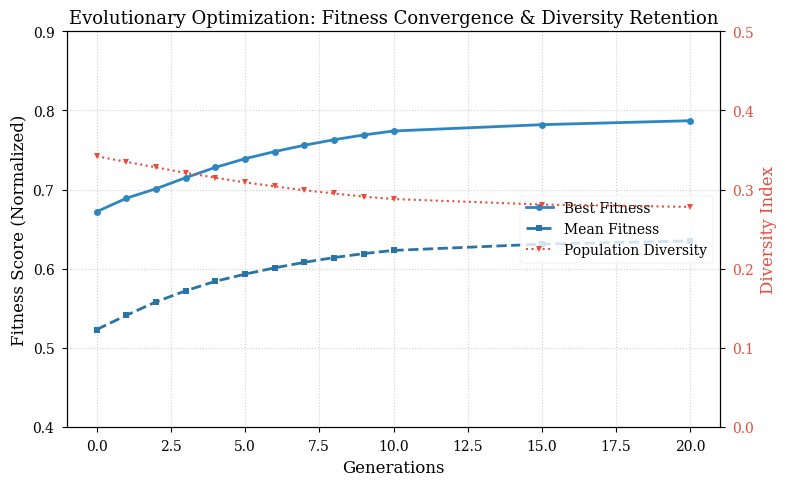
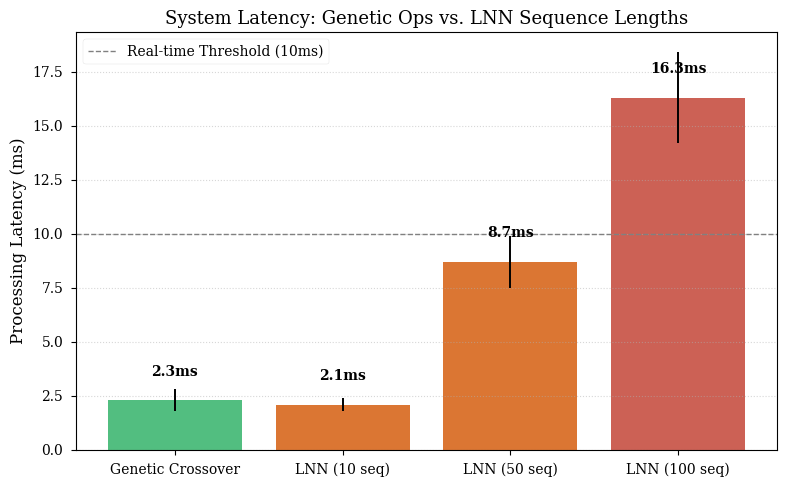

Python code for these plots, in order:
import matplotlib.pyplot as plt

# Set academic style
plt.style.use('seaborn-v0_8-paper')
plt.rcParams.update({
    'font.family': 'serif',
    'font.size': 11,
    'axes.labelsize': 12,
    'axes.titlesize': 13,
    'xtick.labelsize': 10,
    'ytick.labelsize': 10,
    'legend.fontsize': 10,
    'figure.titlesize': 14
})

# ==========================================
# FIGURE 1: Evolutionary Convergence
# ==========================================
def plot_fitness():
    # Data from Appendix A.2
    generations = [0, 1, 2, 3, 4, 5, 6, 7, 8, 9, 10, 15, 20]
    mean_fitness = [0.523, 0.541, 0.558, 0.572, 0.584, 0.593, 0.601, 0.608, 0.614, 0.619, 0.623, 0.631, 0.635]
    best_fitness = [0.672, 0.689, 0.701, 0.715, 0.728, 0.739, 0.748, 0.756, 0.763, 0.769, 0.774, 0.782, 0.787]
    diversity = [0.342, 0.335, 0.328, 0.321, 0.315, 0.309, 0.304, 0.299, 0.295, 0.291, 0.288, 0.281, 0.278]

    fig, ax1 = plt.subplots(figsize=(8, 5))

    # Plot Fitness (Left Axis)
    ax1.plot(generations, best_fitness, 'o-', color='#2E86C1', label='Best Fitness', linewidth=2, markersize=5)
    ax1.plot(generations, mean_fitness, 's--', color='#2874A6', label='Mean Fitness', linewidth=2, markersize=5)
    ax1.set_xlabel('Generations')
    ax1.set_ylabel('Fitness Score (Normalized)')
    ax1.set_ylim(0.4, 0.9)
    ax1.grid(True, linestyle=':', alpha=0.6)

    # Plot Diversity (Right Axis)
    ax2 = ax1.twinx()
    ax2.plot(generations, diversity, 'v:', color='#E74C3C', label='Population Diversity', linewidth=1.5, markersize=5)
    ax2.set_ylabel('Diversity Index', color='#E74C3C')
    ax2.tick_params(axis='y', labelcolor='#E74C3C')
    ax2.set_ylim(0, 0.5)

    # Combined Legend
    lines_1, labels_1 = ax1.get_legend_handles_labels()
    lines_2, labels_2 = ax2.get_legend_handles_labels()
    ax1.legend(lines_1 + lines_2, labels_1 + labels_2, loc='center right')

    plt.title('Evolutionary Optimization: Fitness Convergence & Diversity Retention')
    plt.tight_layout()
    plt.savefig('fig1_fitness.png', dpi=300)
    print("Generated fig1_fitness.png")

# ==========================================
# FIGURE 2: Latency Performance
# ==========================================
def plot_latency():
    # Data from Appendix A.1
    labels = ['Genetic Crossover', 'LNN (10 seq)', 'LNN (50 seq)', 'LNN (100 seq)']
    times_ms = [2.3, 2.1, 8.7, 16.3]
    errors = [0.5, 0.3, 1.2, 2.1]  # Standard Deviation

    fig, ax = plt.subplots(figsize=(8, 5))

    # Create Bar Chart
    bars = ax.bar(labels, times_ms, yerr=errors, capsize=5, color=['#27AE60', '#D35400', '#D35400', '#C0392B'], alpha=0.8)

    # Add Value Labels on top
    for bar in bars:
        height = bar.get_height()
        ax.text(bar.get_x() + bar.get_width()/2., height + 1,
                f'{height}ms',
                ha='center', va='bottom', fontsize=10, fontweight='bold')

    # Target Line (<10ms soft real-time limit)
    ax.axhline(y=10, color='gray', linestyle='--', linewidth=1, label='Real-time Threshold (10ms)')

    ax.set_ylabel('Processing Latency (ms)')
    ax.set_title('System Latency: Genetic Ops vs. LNN Sequence Lengths')
    ax.legend()
    ax.grid(axis='y', linestyle=':', alpha=0.5)

    plt.tight_layout()
    plt.savefig('fig2_latency.png', dpi=300)
    print("Generated fig2_latency.png")

if __name__ == "__main__":
    plot_fitness()
    plot_latency()
